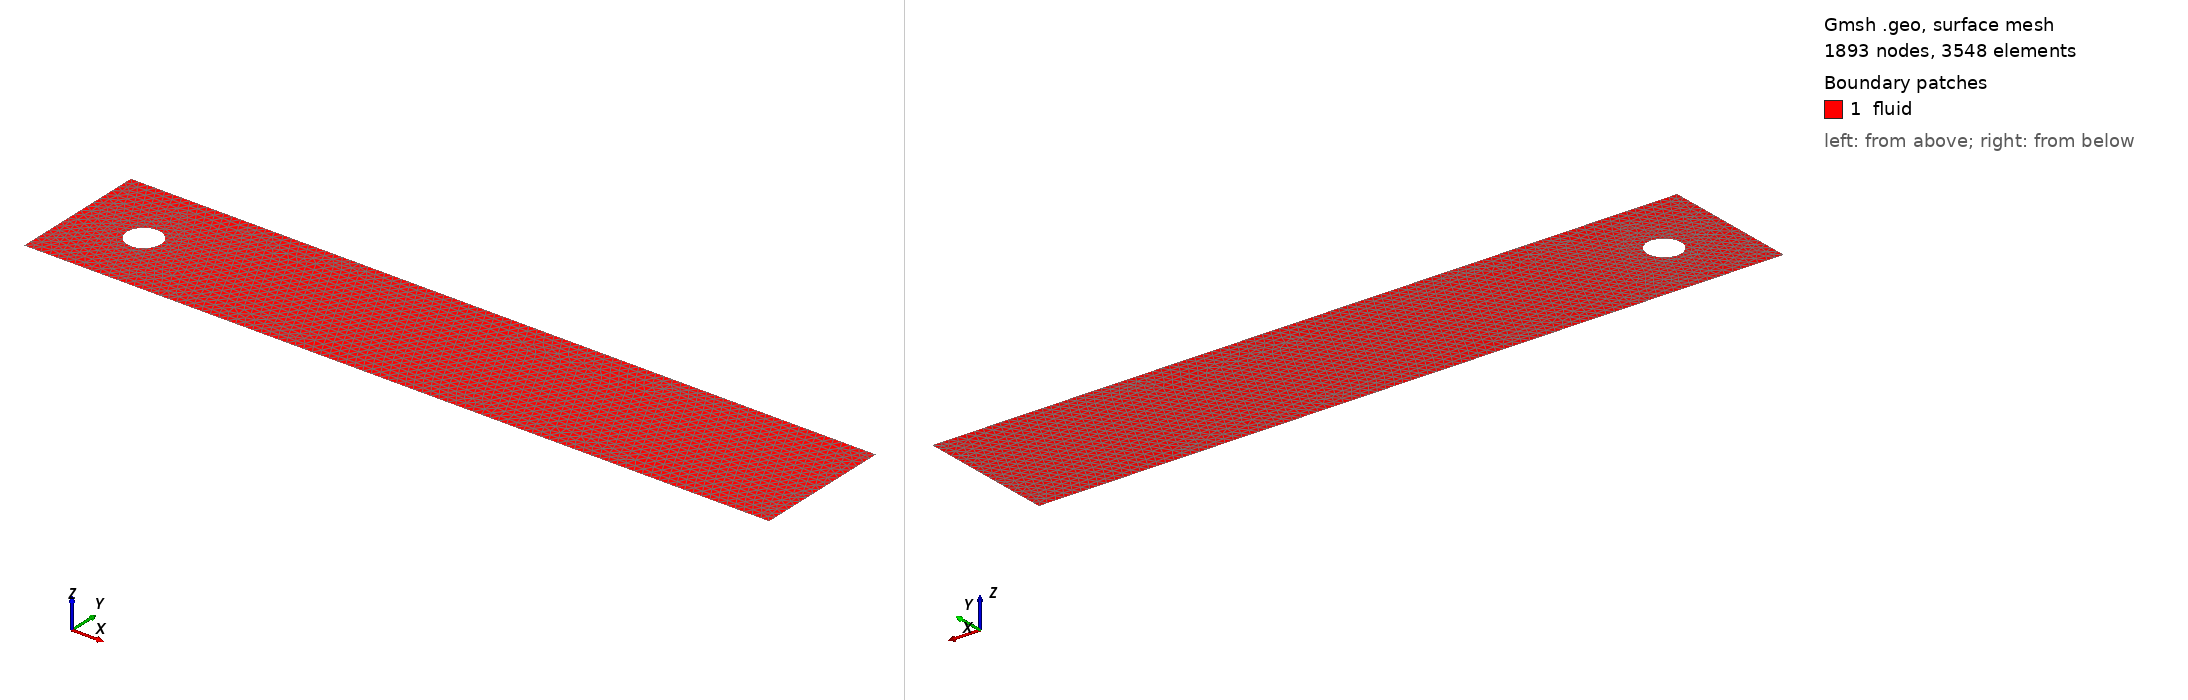

Gmsh geometry script, surface-meshed: 1893 nodes, 3548 surface elements. Boundary patches (legend numbers): 1 fluid. Left view from above one corner, right view from below the opposite corner. Legend entries are the model's physical surfaces. The drawing asked Gmsh for element sizes between 1% and 20% of the model's largest extent; the script's own settings can give other sizes.

=== turek.geo (drawn) ===
dim = 2;
h = 0.025;
hscale = 2;
hcyl= h/hscale;
shape="cylinder";
//shape="square";
H = 0.41;
D = 0.1;
R = 0.05;
L = 2.2;
xc = 0.2;
yc = 0.2;

Point(1) = {0,0,0,h};
Point(2) = {L,0,0,h};
Point(3) = {L,H,0,h};
Point(4) = {0,H,0,h};

Line(1) = {1,2};
Line(2) = {2,3};
Line(3) = {3,4};
Line(4) = {4,1};

Line Loop(20)={1,2,3,4};

// cylinder
If ( StrCmp(shape, "cylinder" ) == 0 )
  Point(5) = {xc,yc,0,hcyl};
  Point(6) = {xc+R,yc,0,hcyl};
  Point(7) = {xc-R,yc,0,hcyl};
  Point(8) = {xc,yc+R,0,hcyl};
  Point(9) = {xc,yc-R,0,hcyl};
  
  Point( 11 ) = {0.1, 0.2, 0, hcyl};
  Point( 12 ) = {0.2, 0.3, 0, hcyl};
  Point( 13 ) = {0.2, 0.1, 0, hcyl};
  Point( 14 ) = {L, 0.1, 0, hcyl};
  Point( 15 ) = {L, 0.3, 0, hcyl};
  
  Circle(5) = {6,5,8};
  Circle(6) = {8,5,7};
  Circle(7) = {7,5,9};
  Circle(8) = {9,5,6};
EndIf
If ( StrCmp(shape, "square" ) == 0)
  // square : 
  X = 0.15; 
  Y = 0.15; 
  Point(5) = {X,Y,0,hcyl}; 
  Point(6) = {X,Y+D,0,hcyl}; 
  Point(7) = {X+D,Y+D,0,hcyl}; 
  Point(8) = {X+D,Y,0,hcyl}; 
  Line(5) = {8,7}; 
  Line(6) = {7,6}; 
  Line(7) = {6,5}; 
  Line(8) = {5,8}; 
EndIf

Line Loop(21) = {5,6,7,8};
Plane Surface(30) = {20,-21};

If ( dim == 2 )
  Physical Line("inflow") = {4};
  Physical Line("wall") = {3,1};
  Physical Line("cylinder") = {5,6,7,8};
  Physical Line("outflow") = {2};
  
  Physical Surface("fluid")={30};
EndIf

If ( dim == 3 )
  out[]=Extrude {0,0,H} {  Surface{30}; };
  
  out[1]=30;
  Surface Loop(55) = {out[]};
  Volume(1) = {55};
  
  Physical Surface("inflow") = {55};
  Physical Surface("wall") = {30,43,51,72};
  Physical Surface("cylinder") = {59,63,67,71};
  Physical Surface("outflow") = {47};
  Physical Volume("fluid")={1};
EndIf
